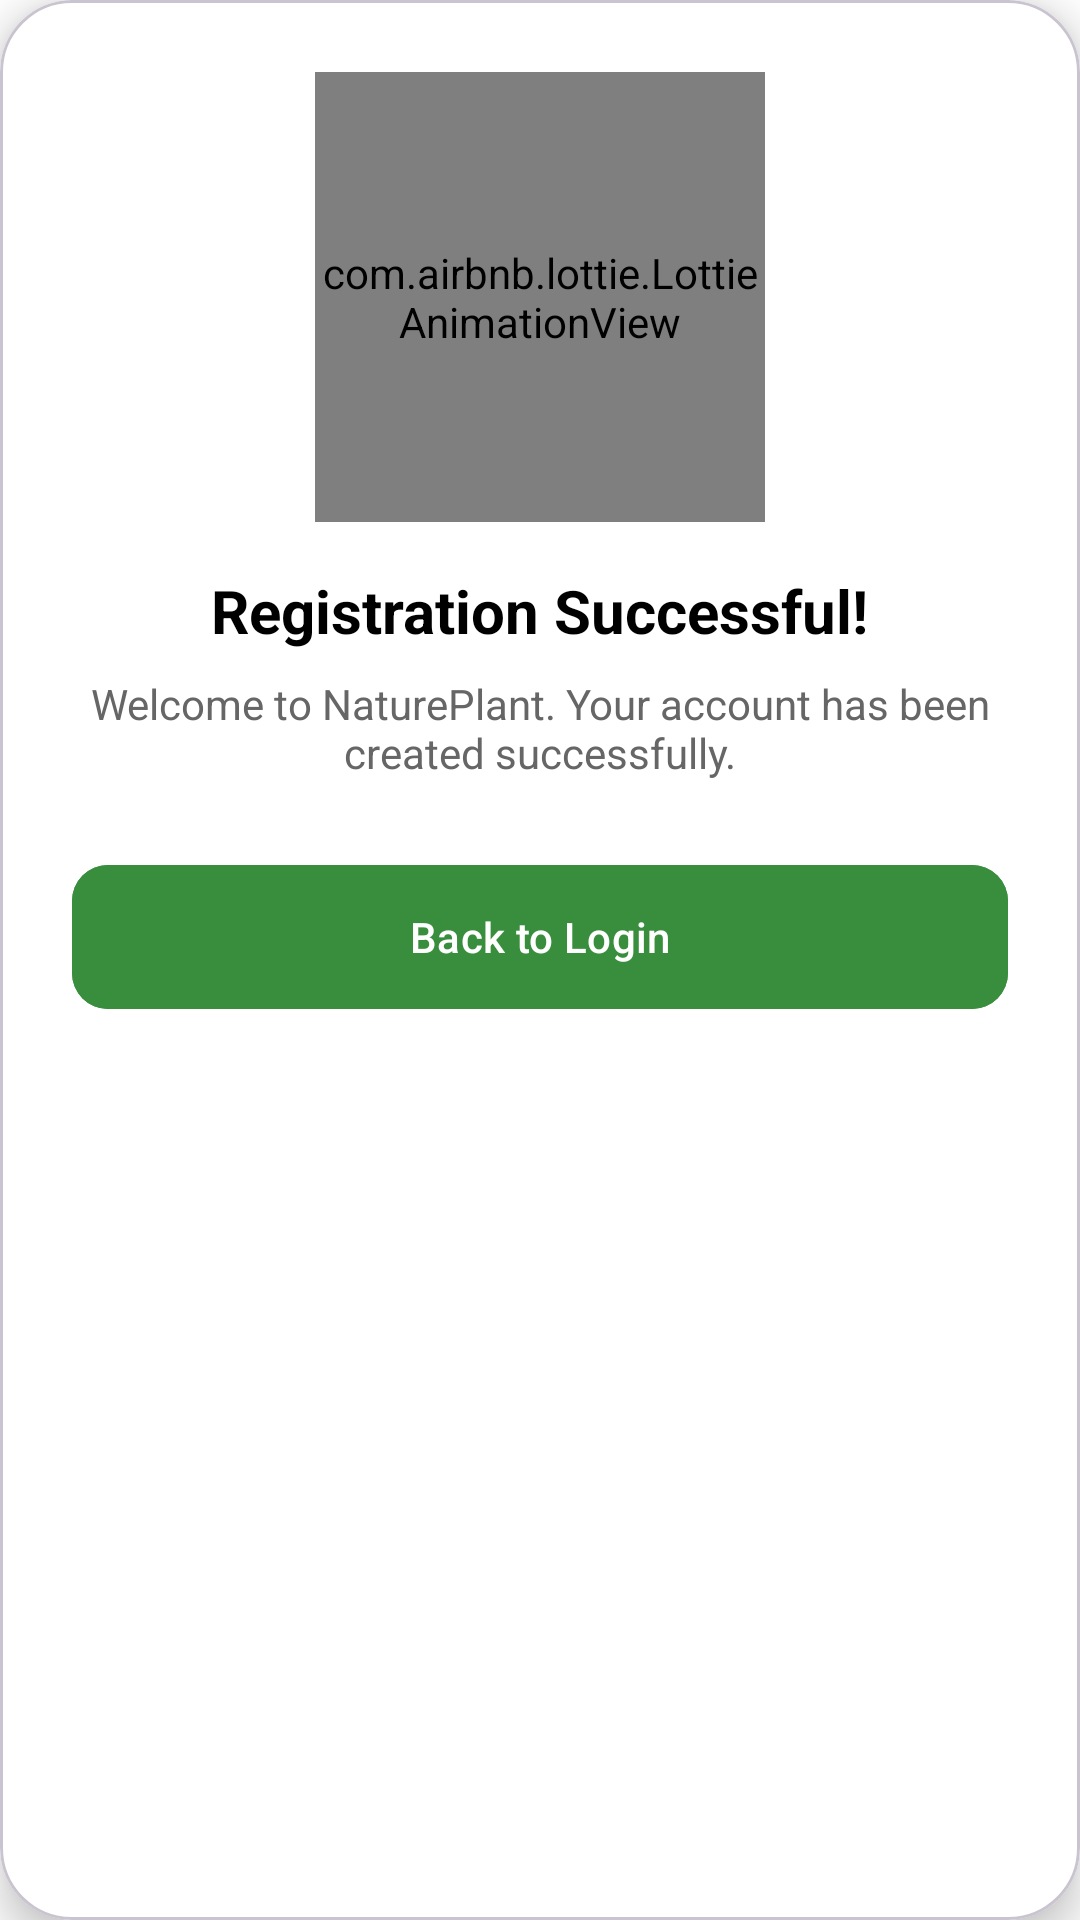

Reconstruct the res/layout file that produces this screen, plus the resources it refers to.
<!-- AndroidManifest.xml: application theme Theme.NaturePlant -->
<!-- res/layout/dialog_success.xml -->
<?xml version="1.0" encoding="utf-8"?>
<com.google.android.material.card.MaterialCardView xmlns:android="http://schemas.android.com/apk/res/android"
    xmlns:app="http://schemas.android.com/apk/res-auto"
    android:layout_width="320dp"
    android:layout_height="wrap_content"
    app:cardCornerRadius="24dp"
    app:cardElevation="8dp"
    app:cardBackgroundColor="@color/white">

    <LinearLayout
        android:layout_width="match_parent"
        android:layout_height="wrap_content"
        android:gravity="center"
        android:orientation="vertical"
        android:padding="24dp">

        <com.airbnb.lottie.LottieAnimationView
            android:id="@+id/lottie_success"
            android:layout_width="150dp"
            android:layout_height="150dp"
            app:lottie_autoPlay="true"
            app:lottie_loop="false"
            app:lottie_rawRes="@raw/success" />

        <TextView
            android:layout_width="wrap_content"
            android:layout_height="wrap_content"
            android:layout_marginTop="16dp"
            android:text="Registration Successful!"
            android:textColor="@color/black"
            android:textSize="20sp"
            android:textStyle="bold" />

        <TextView
            android:layout_width="wrap_content"
            android:layout_height="wrap_content"
            android:layout_marginTop="8dp"
            android:gravity="center"
            android:text="Welcome to NaturePlant. Your account has been created successfully."
            android:textColor="#666666"
            android:textSize="14sp" />

        <com.google.android.material.button.MaterialButton
            android:id="@+id/btn_ok"
            android:layout_width="match_parent"
            android:layout_height="56dp"
            android:layout_marginTop="24dp"
            android:text="Back to Login"
            android:textAllCaps="false"
            android:textColor="@color/white"
            android:backgroundTint="@color/dark_green"
            app:cornerRadius="12dp" />

    </LinearLayout>

</com.google.android.material.card.MaterialCardView>
<!-- resources referenced by this layout -->
<resources>
  <color name="black">#000000</color>
  <color name="dark_green">#388E3C</color>
  <color name="white">#FFFFFF</color>
  <style name="Theme.NaturePlant" parent="Theme.Material3.DayNight.NoActionBar">
          
          <item name="colorPrimary">@color/primary</item>
          <item name="colorOnPrimary">@color/on_primary</item>
          <item name="colorPrimaryContainer">@color/mint_green</item>
          
          
          <item name="colorSecondary">@color/secondary</item>
          <item name="colorOnSecondary">@color/on_secondary</item>
          
          
          <item name="android:statusBarColor">@color/white</item>
          <item name="android:windowLightStatusBar" tools:targetApi="m">true</item>
          
          
          <item name="android:windowBackground">@color/white</item>
      </style>
  <color name="primary">#6A8A2D</color>
  <color name="on_primary">#FFFFFF</color>
  <color name="mint_green">#81C784</color>
  <color name="secondary">#03DAC6</color>
  <color name="on_secondary">#000000</color>
</resources>
